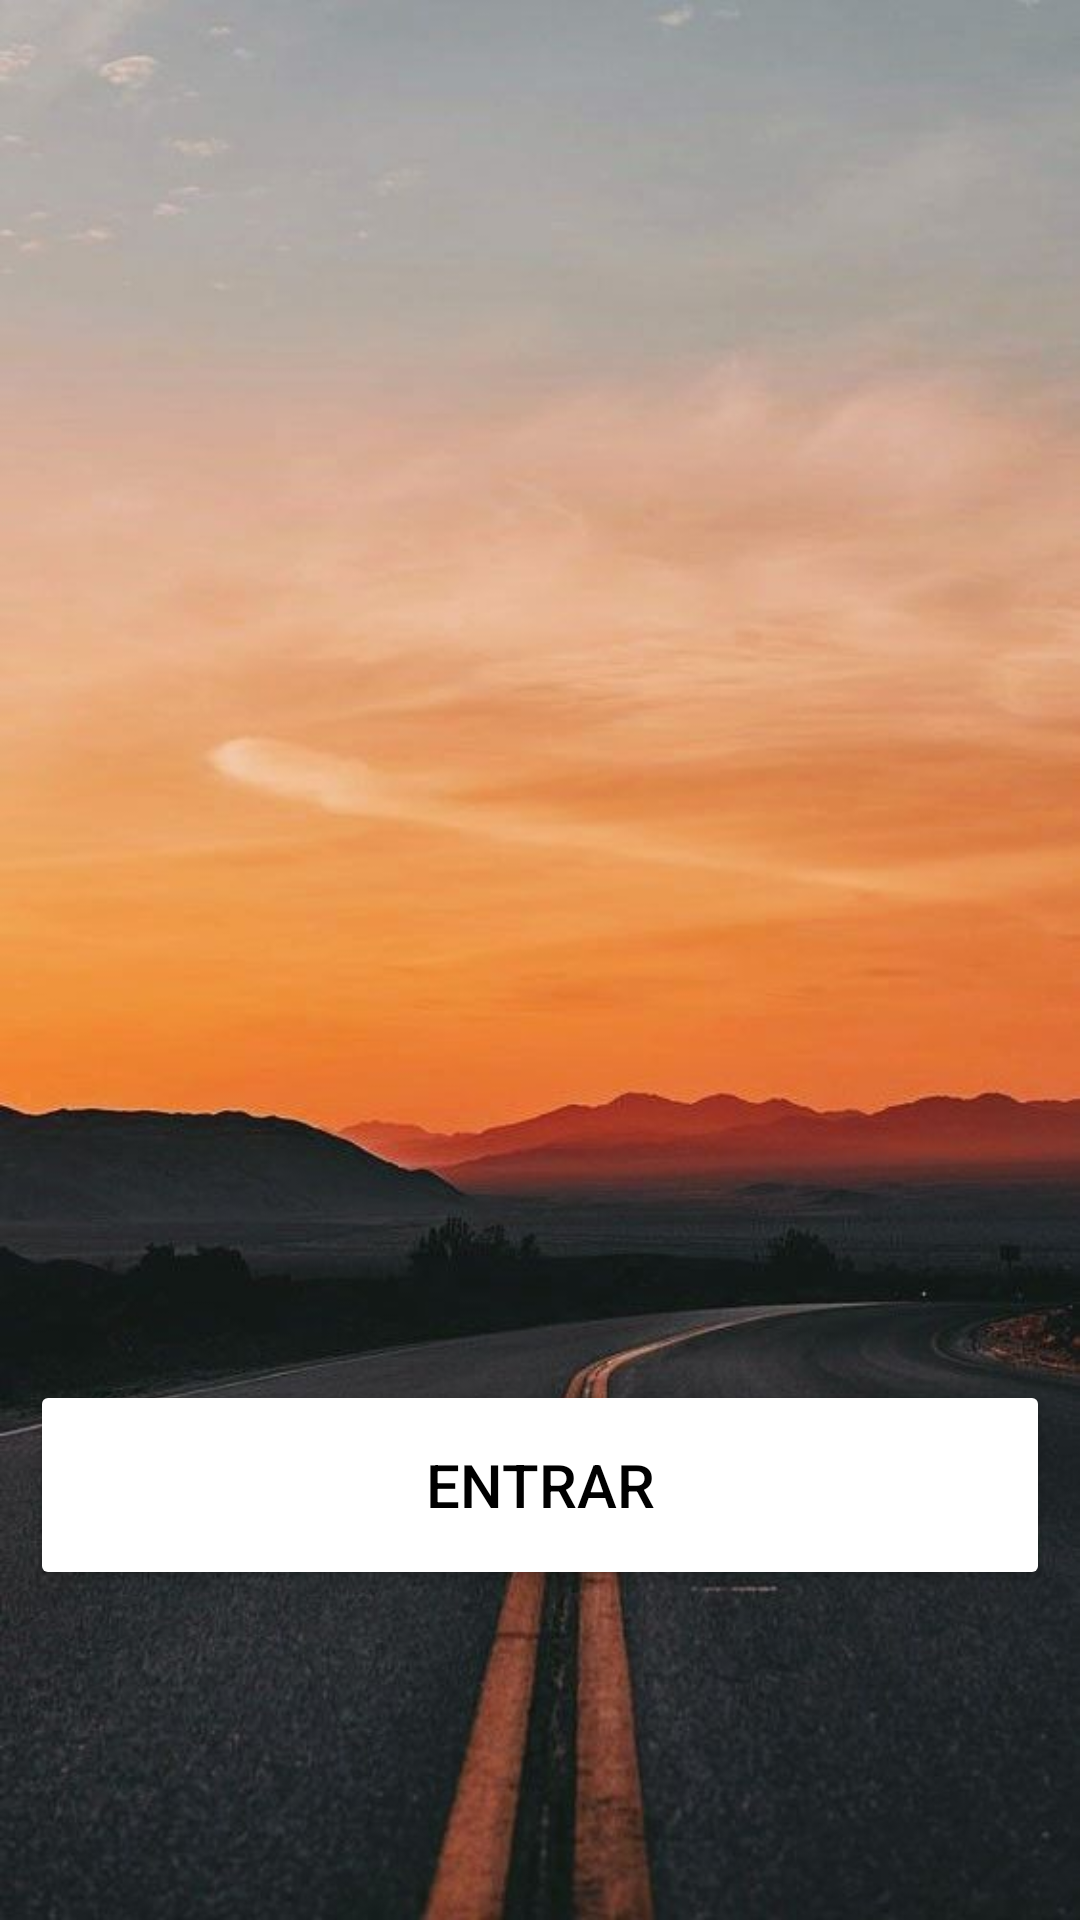

Android layout source for this screen:
<!-- AndroidManifest.xml: application theme Theme.GastoDeCombustivel -->
<!-- res/layout/activity_main.xml -->
<?xml version="1.0" encoding="utf-8"?>
<RelativeLayout xmlns:android="http://schemas.android.com/apk/res/android"
    xmlns:app="http://schemas.android.com/apk/res-auto"
    xmlns:tools="http://schemas.android.com/tools"
    android:layout_width="match_parent"
    android:layout_height="match_parent"
    android:background="@drawable/plano_de_fundo"
    android:padding="10dp"
    tools:context=".MainActivity">


    <ImageView
        android:layout_width="wrap_content"
        android:layout_height="220dp"
        android:src="@drawable/combustivel"
        android:layout_marginTop="180dp"/>

    <Button
        android:id="@+id/buttonEntrar"
        android:layout_width="match_parent"
        android:layout_height="70dp"
        android:backgroundTint="@color/white"
        android:textColor="@color/black"
        android:text="@string/entrar"
        android:textSize="20dp"
        android:layout_alignParentBottom="true"
        android:layout_marginBottom="100dp"/>

</RelativeLayout>
<!-- resources referenced by this layout -->
<resources>
  <!-- drawable plano_de_fundo: jpg bitmap (drawable, 42847 bytes) -->
  <string name="entrar">entrar</string>
  <style name="Theme.GastoDeCombustivel" parent="Theme.MaterialComponents.DayNight.NoActionBar">
          
          <item name="colorPrimary">@color/purple_500</item>
          <item name="colorPrimaryVariant">@color/purple_700</item>
          <item name="colorOnPrimary">@color/white</item>
          
          <item name="colorSecondary">@color/teal_200</item>
          <item name="colorSecondaryVariant">@color/teal_700</item>
          <item name="colorOnSecondary">@color/black</item>
          
          <item name="android:statusBarColor" tools:targetApi="l">?attr/colorOnSecondary</item>
          
      </style>
  <!-- not gathered from this repository: default colours our renderer supplied (Android Studio template values) -->
  <color name="purple_500">#FF6200EE</color>
  <color name="purple_700">#FF3700B3</color>
  <color name="teal_200">#FF03DAC5</color>
  <color name="teal_700">#FF018786</color>
  <color name="black">#FF000000</color>
  <color name="white">#FFFFFFFF</color>
</resources>
